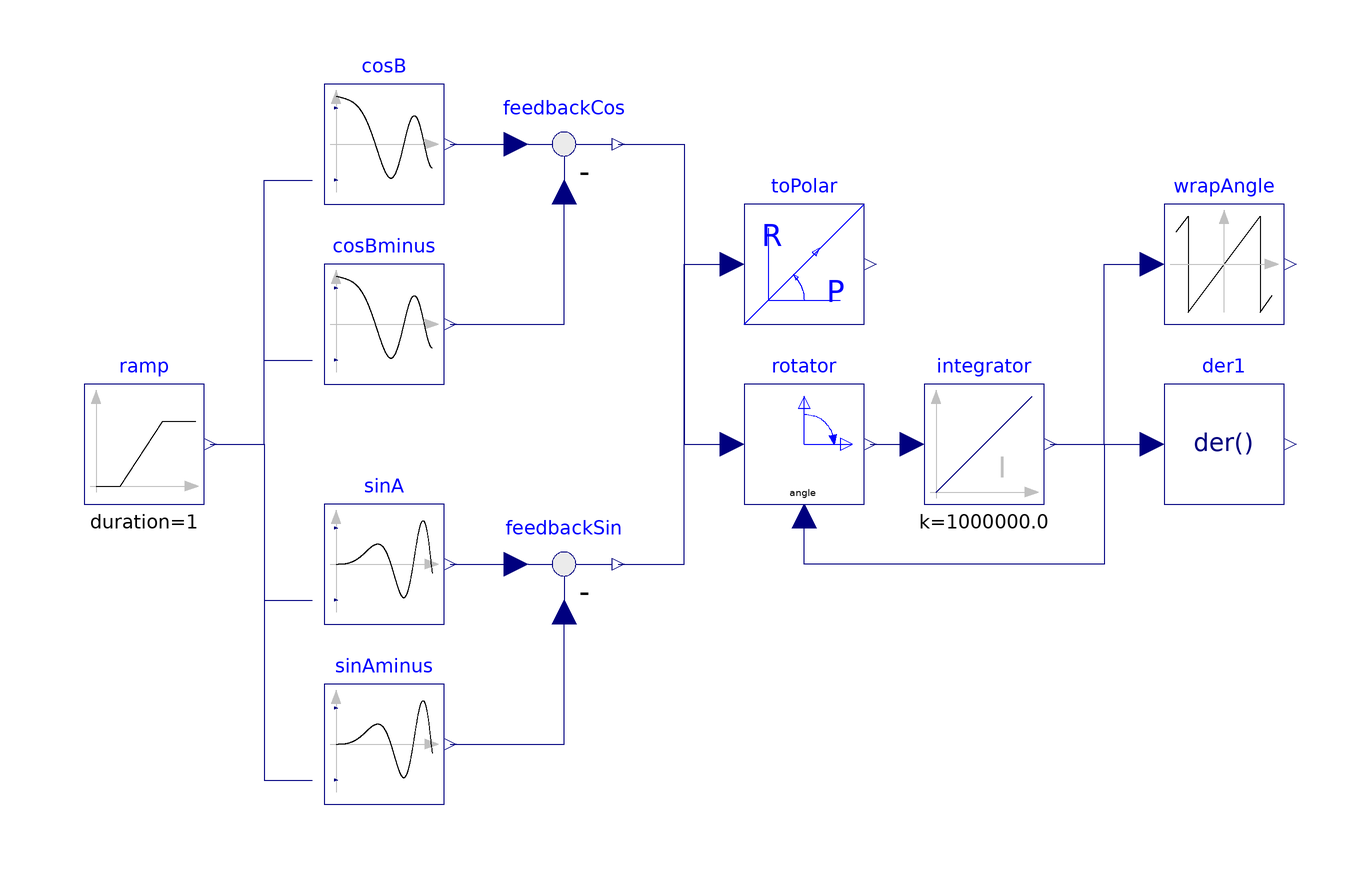

This picture is the connection diagram that the Modelica source below describes through its graphical annotations.

model SinCosEncoder "Evaluation of a sinusoidal encoder"
    extends Modelica.Icons.Example;
    import Modelica.Constants.pi;
    SI.AngularVelocity w=2*pi*ramp.y "2*pi*f";
    Sources.Ramp ramp(
      height=100,
      duration=1,
      offset=0,
      startTime=0)
      annotation (Placement(transformation(extent={{-100,-10},{-80,10}})));
    Sources.CosineVariableFrequencyAndAmplitude
                                              cosB(
      useConstantAmplitude=true,
      offset=1.5,
      phi(fixed=true))
      annotation (Placement(transformation(extent={{-60,40},{-40,60}})));
    Sources.CosineVariableFrequencyAndAmplitude
                                              cosBminus(
      useConstantAmplitude=true,
      constantAmplitude=-1,
      offset=1.5,
      phi(fixed=true))
      annotation (Placement(transformation(extent={{-60,10},{-40,30}})));
    Sources.SineVariableFrequencyAndAmplitude sinA(
      useConstantAmplitude=true,
      offset=1.5,
      phi(fixed=true))
      annotation (Placement(transformation(extent={{-60,-30},{-40,-10}})));
    Sources.SineVariableFrequencyAndAmplitude sinAminus(
      useConstantAmplitude=true,
      constantAmplitude=-1,
      offset=1.5,
      phi(fixed=true))
      annotation (Placement(transformation(extent={{-60,-60},{-40,-40}})));
    Math.Feedback feedbackCos
      annotation (Placement(transformation(extent={{-30,40},{-10,60}})));
    Math.Feedback feedbackSin
      annotation (Placement(transformation(extent={{-30,-30},{-10,-10}})));
    Modelica.Electrical.Machines.SpacePhasors.Blocks.Rotator rotator
        annotation (Placement(transformation(extent={{10,-10},{30,10}})));
    Continuous.Integrator integrator(k=1e6)
      annotation (Placement(transformation(extent={{40,-10},{60,10}})));
    Continuous.Der der1
      annotation (Placement(transformation(extent={{80,-10},{100,10}})));
    Math.WrapAngle wrapAngle(positiveRange=false)
      annotation (Placement(transformation(extent={{80,20},{100,40}})));
    Modelica.Electrical.Machines.SpacePhasors.Blocks.ToPolar toPolar
        annotation (Placement(transformation(extent={{10,20},{30,40}})));
  equation
    connect(ramp.y, sinA.f) annotation (Line(points={{-79,0},{-70,0},{-70,-26},{-62,
            -26}},color={0,0,127}));
    connect(ramp.y, sinAminus.f) annotation (Line(points={{-79,0},{-70,0},{-70,-56},
            {-62,-56}}, color={0,0,127}));
    connect(ramp.y, cosBminus.f) annotation (Line(points={{-79,0},{-70,0},{-70,14},
            {-62,14}}, color={0,0,127}));
    connect(ramp.y, cosB.f) annotation (Line(points={{-79,0},{-70,0},{-70,44},{-62,
            44}}, color={0,0,127}));
    connect(cosBminus.y, feedbackCos.u2)
      annotation (Line(points={{-39,20},{-20,20},{-20,42}}, color={0,0,127}));
    connect(cosB.y, feedbackCos.u1)
      annotation (Line(points={{-39,50},{-28,50}}, color={0,0,127}));
    connect(sinA.y, feedbackSin.u1)
      annotation (Line(points={{-39,-20},{-28,-20}}, color={0,0,127}));
    connect(sinAminus.y, feedbackSin.u2)
      annotation (Line(points={{-39,-50},{-20,-50},{-20,-28}}, color={0,0,127}));
    connect(feedbackCos.y, rotator.u[1])
      annotation (Line(points={{-11,50},{0,50},{0,0},{8,0}}, color={0,0,127}));
    connect(feedbackSin.y, rotator.u[2])
      annotation (Line(points={{-11,-20},{0,-20},{0,0},{8,0}}, color={0,0,127}));
    connect(rotator.y[2], integrator.u)
      annotation (Line(points={{31,0},{38,0}}, color={0,0,127}));
    connect(integrator.y, rotator.angle) annotation (Line(points={{61,0},{70,0},{70,
            -20},{20,-20},{20,-12}}, color={0,0,127}));
    connect(integrator.y, der1.u)
      annotation (Line(points={{61,0},{78,0}}, color={0,0,127}));
    connect(integrator.y, wrapAngle.u)
      annotation (Line(points={{61,0},{70,0},{70,30},{78,30}}, color={0,0,127}));
    connect(feedbackCos.y, toPolar.u[1])
      annotation (Line(points={{-11,50},{0,50},{0,30},{8,30}}, color={0,0,127}));
    connect(feedbackSin.y, toPolar.u[2]) annotation (Line(points={{-11,-20},{0,-20},
            {0,30},{8,30}}, color={0,0,127}));
    annotation (experiment(StopTime=1.0, Interval=5e-05, Tolerance=1e-05), Documentation(info="<html>
<p>
This examples demonstrates robust evaluation of a sin-cos-encoder.
</p>
<p>
The sin-cos-encoder provides four tracks:
</p>
<ul>
<li>cosine</li>
<li>minus sine</li>
<li>sine</li>
<li>minus cosine</li>
</ul>
<p>
All four tracks have the same amplitude and the same offset &gt; amplitude. Offset is used to detect loss of a track.
To remove offset, (minus sine) is subtracted from (sine) and (minus cosine) from (cosine),
resulting in a cosine and a sine signal with doubled amplitude but without offset.
</p>
<p>
Interpreting cosine and sine as real and imaginary part of a phasor, one could calculate the angle of the phasor (i.e. transform rectangular coordinates to polar coordinates).
This is not very robust if the signals are superimposed with some noise.
Therefore the phasor is rotated by an angle that is obtained by a controller. The controller aims at imaginary part equal to zero.
The resulting angle is continuous, i.e. differentiating the angle results in 2*&pi;*frequency.
If desired, the angle can be wrapped to the interval [-&pi;, +&pi;].
</p>
</html>"));
  end SinCosEncoder;